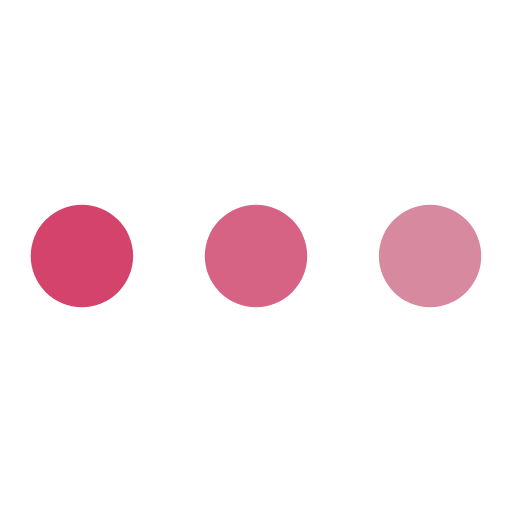
t = 0.00 s
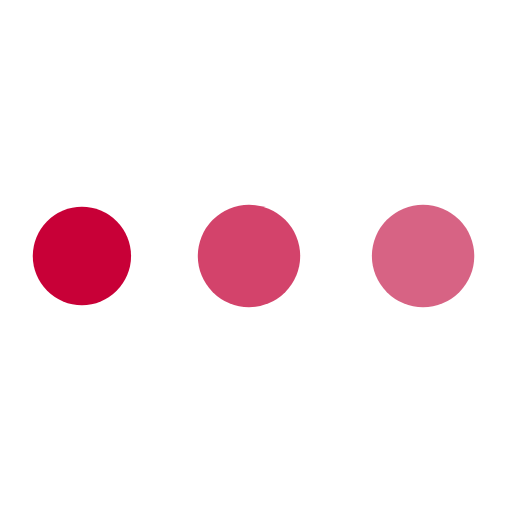
t = 0.43 s
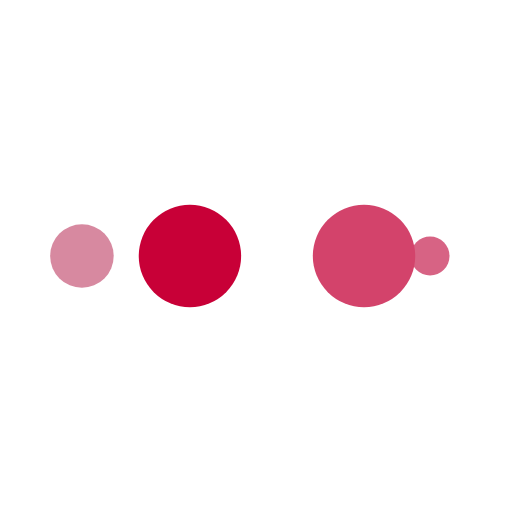
t = 0.72 s
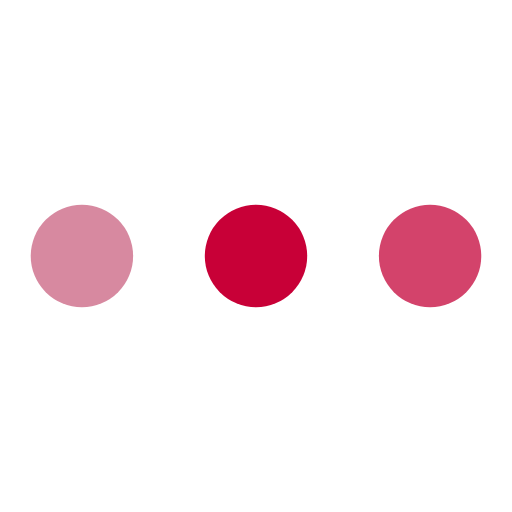
t = 1.15 s
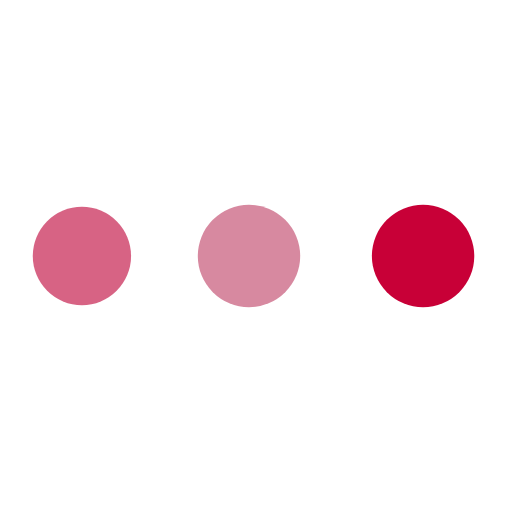
t = 1.58 s
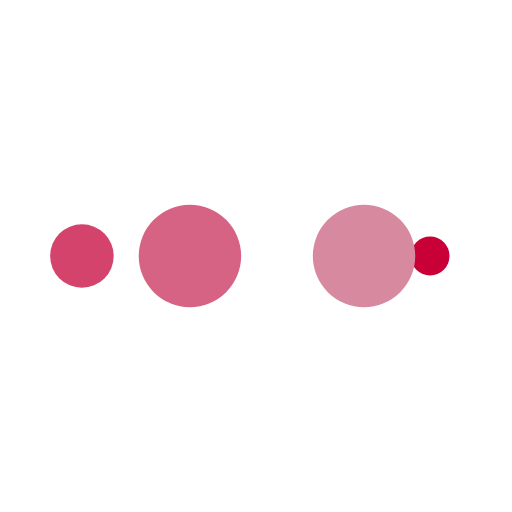
t = 1.87 s

The animated SVG that drew these frames (rendered in a browser with its animation timeline set to each time). Animation: 10 SMIL elements (animate=10); one cycle of 2.30 s, repeats indefinitely.

<svg width="200px"  height="200px"  xmlns="http://www.w3.org/2000/svg" viewBox="0 0 100 100" preserveAspectRatio="xMidYMid" class="lds-ellipsis" style="background: rgb(255, 255, 255);"><!--circle(cx="16",cy="50",r="10")--><circle cx="84" cy="50" r="0" fill="#d789a0"><animate attributeName="r" values="10;0;0;0;0" keyTimes="0;0.25;0.5;0.75;1" keySplines="0 0.5 0.5 1;0 0.5 0.5 1;0 0.5 0.5 1;0 0.5 0.5 1" calcMode="spline" dur="2.3s" repeatCount="indefinite" begin="0s"></animate><animate attributeName="cx" values="84;84;84;84;84" keyTimes="0;0.25;0.5;0.75;1" keySplines="0 0.5 0.5 1;0 0.5 0.5 1;0 0.5 0.5 1;0 0.5 0.5 1" calcMode="spline" dur="2.3s" repeatCount="indefinite" begin="0s"></animate></circle><circle cx="84" cy="50" r="7.41472" fill="#d76384"><animate attributeName="r" values="0;10;10;10;0" keyTimes="0;0.25;0.5;0.75;1" keySplines="0 0.5 0.5 1;0 0.5 0.5 1;0 0.5 0.5 1;0 0.5 0.5 1" calcMode="spline" dur="2.3s" repeatCount="indefinite" begin="-1.15s"></animate><animate attributeName="cx" values="16;16;50;84;84" keyTimes="0;0.25;0.5;0.75;1" keySplines="0 0.5 0.5 1;0 0.5 0.5 1;0 0.5 0.5 1;0 0.5 0.5 1" calcMode="spline" dur="2.3s" repeatCount="indefinite" begin="-1.15s"></animate></circle><circle cx="58.79" cy="50" r="10" fill="#d3436b"><animate attributeName="r" values="0;10;10;10;0" keyTimes="0;0.25;0.5;0.75;1" keySplines="0 0.5 0.5 1;0 0.5 0.5 1;0 0.5 0.5 1;0 0.5 0.5 1" calcMode="spline" dur="2.3s" repeatCount="indefinite" begin="-0.575s"></animate><animate attributeName="cx" values="16;16;50;84;84" keyTimes="0;0.25;0.5;0.75;1" keySplines="0 0.5 0.5 1;0 0.5 0.5 1;0 0.5 0.5 1;0 0.5 0.5 1" calcMode="spline" dur="2.3s" repeatCount="indefinite" begin="-0.575s"></animate></circle><circle cx="24.79" cy="50" r="10" fill="#C80037"><animate attributeName="r" values="0;10;10;10;0" keyTimes="0;0.25;0.5;0.75;1" keySplines="0 0.5 0.5 1;0 0.5 0.5 1;0 0.5 0.5 1;0 0.5 0.5 1" calcMode="spline" dur="2.3s" repeatCount="indefinite" begin="0s"></animate><animate attributeName="cx" values="16;16;50;84;84" keyTimes="0;0.25;0.5;0.75;1" keySplines="0 0.5 0.5 1;0 0.5 0.5 1;0 0.5 0.5 1;0 0.5 0.5 1" calcMode="spline" dur="2.3s" repeatCount="indefinite" begin="0s"></animate></circle><circle cx="16" cy="50" r="2.58528" fill="#d789a0"><animate attributeName="r" values="0;0;10;10;10" keyTimes="0;0.25;0.5;0.75;1" keySplines="0 0.5 0.5 1;0 0.5 0.5 1;0 0.5 0.5 1;0 0.5 0.5 1" calcMode="spline" dur="2.3s" repeatCount="indefinite" begin="0s"></animate><animate attributeName="cx" values="16;16;16;50;84" keyTimes="0;0.25;0.5;0.75;1" keySplines="0 0.5 0.5 1;0 0.5 0.5 1;0 0.5 0.5 1;0 0.5 0.5 1" calcMode="spline" dur="2.3s" repeatCount="indefinite" begin="0s"></animate></circle></svg>